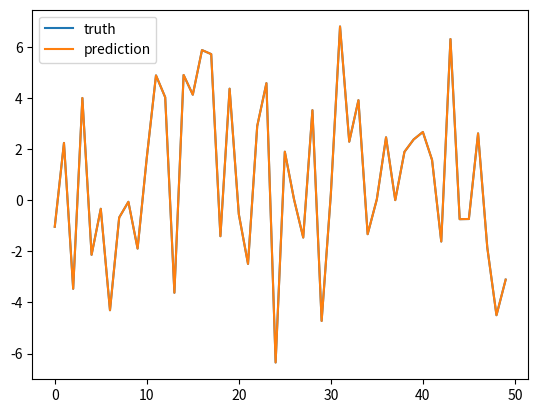

Generate this figure with matplotlib:
import numpy as np
import matplotlib.pylab as plt

N = 50

x = np.random.randn(N)

y = 3*x

w = np.sum(y)/np.sum(x)

print("solution:", w)

pred = w * x

plt.plot(y)
plt.plot(pred)
plt.legend(["truth", "prediction"])

plt.show()